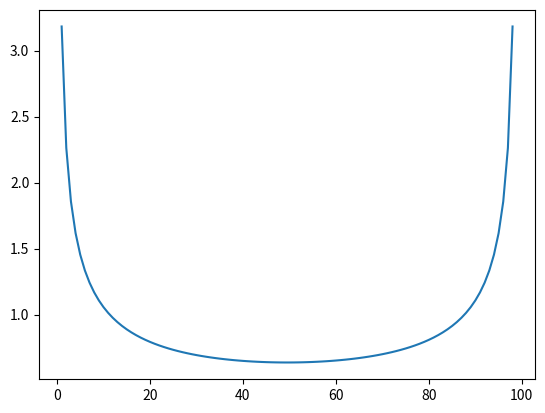
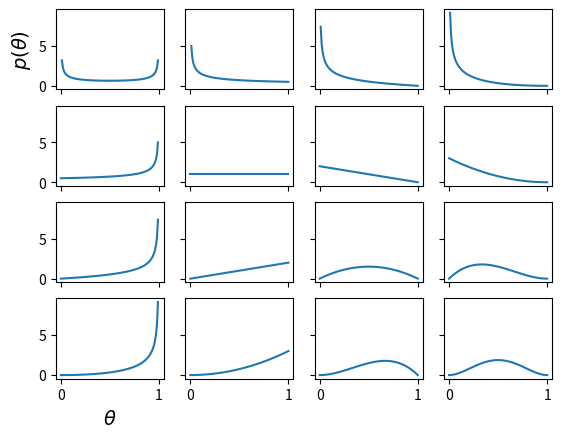

Source code (Python) for these figures, in order:
# -*- coding: utf-8 -*-

import numpy as np
from scipy import stats
import matplotlib.pyplot as plt

"""
Function to study the characteristics of beta distribution for various parameters

Automatically generated by Colaboratory.

Original file is located at
    https://colab.research.google.com/<link-removed>

# Beta distribution
"""

# Generate random number between 0 and 1 which are equally spaced
x = np.linspace(0, 1, 100)

# Look at a beta distribution with equal alpha and beta parameters
y = stats.beta(0.5, 0.5).pdf(x)

# Plot the beta distribution
plt.plot(y)

"""# Now let's look at Beta distribution for several parameter values"""
# Define several parameters
params = [0.5, 1, 2, 3]

# create a subplot for equivalent lenth of parameters and shared axes
f, ax = plt.subplots(len(params),
                     len(params),
                     sharex = True,
                     sharey = True)

# loop through the parameters and plot the distributions
for i in range(len(params)):
  for j in range(len(params)):
    y = stats.beta(params[i], params[j]).pdf(x)

    ax[i, j].plot(x, y)
    
ax[3, 0].set_xlabel('$\\theta$', fontsize = 14)
ax[0, 0].set_ylabel('$p(\\theta)$', fontsize = 14)






'''learnings:
1. The distribution is restricted to be between 0 and 1 and it can take
many different shapes.

2. The higher the value of alpha or beta, (because of
weight it will go down. pun intended!) therefore the
other side of the graph will go up

3. Beta distribution is the conjugate prior to binomial distribution.
Conjugate prior of a likelihood has the advantage that the posteior
distribution gives the same functional form as the prior


4. The higher the value of alpha or beta, (because of weight it will
go down. pun intended!) therefore the other side of the graph will go up"""

5. The higher the value of alpha or beta, (because of weight it will go down.
pun intended!) therefore the other side of the graph will go up"""

'''
